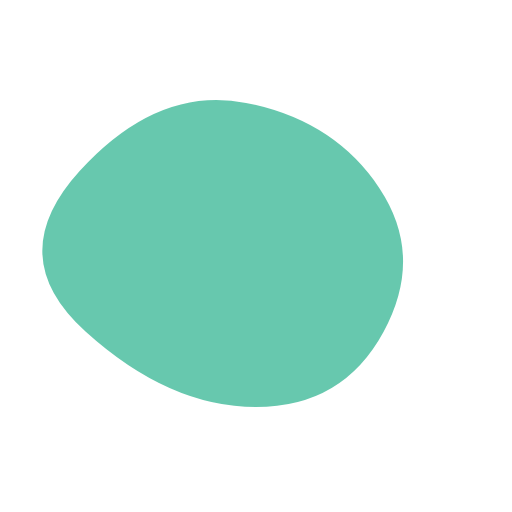
t = 0.00 s
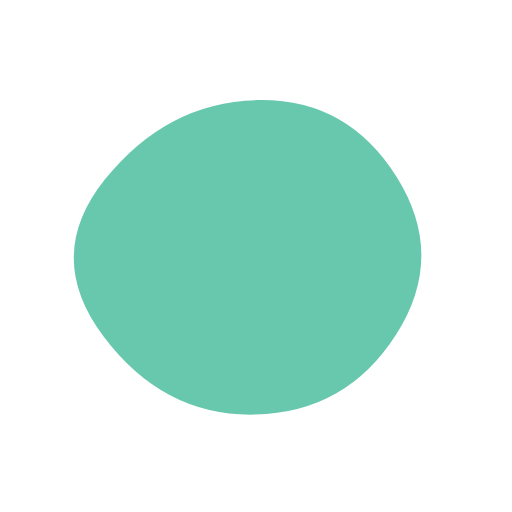
t = 1.88 s
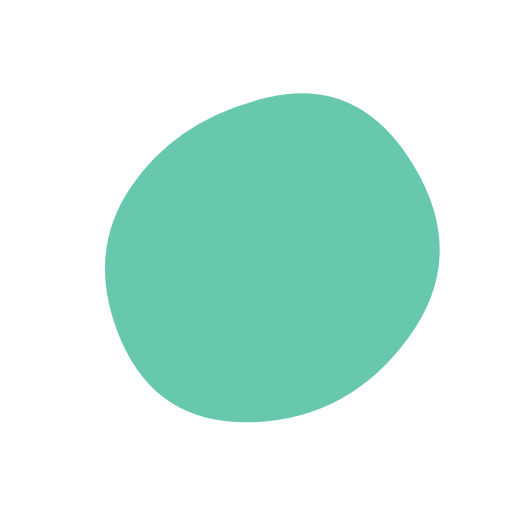
t = 3.75 s
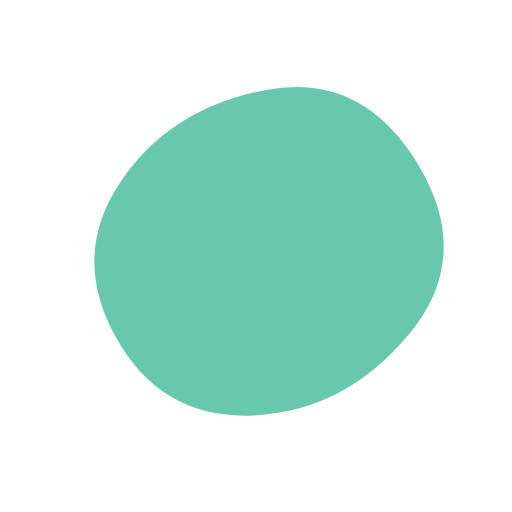
t = 4.69 s
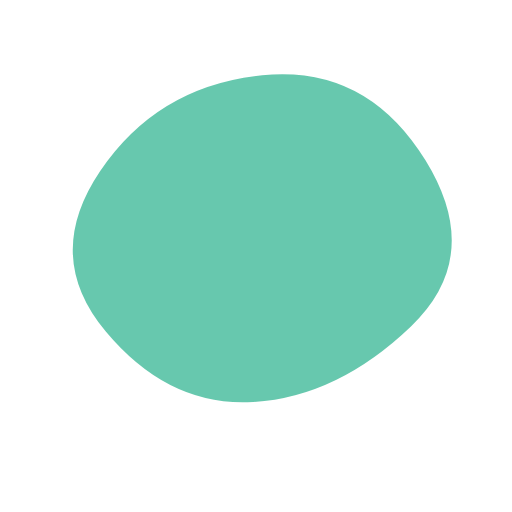
t = 6.56 s
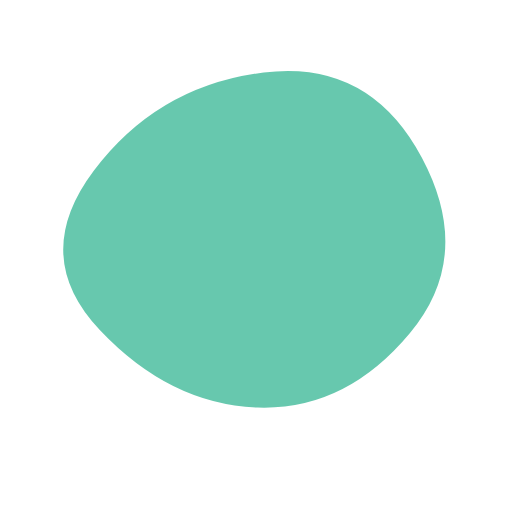
t = 8.44 s

The animated SVG that drew these frames (rendered in a browser with its animation timeline set to each time). Animation: 1 SMIL element (animate=1); frames cover the first 8.44 s, repeats indefinitely.

<svg viewBox="0 0 1000 1000" xmlns="http://www.w3.org/2000/svg">
  <g>
    <path fill="hsla(164, 64%, 42%, 0.7)">
      <animate
        attributeName="d"
        dur="15"
        repeatCount="indefinite"
        values="M749.5 647.5Q670 795 500 795T167 647.5Q4 500 156 333.5T480.5 201Q653 235 741 367.5t8.5 280Z;
      M798.5 658.5Q683 817 496 824.5T237 666q-72-166 18-300t269-176q179-42 284.5 134t-10 334.5Z;
      M804 630.5Q651 761 494 772T196.5 641.5Q56 500 176 323t332-190.5q212-13.5 330.5 177t-34.5 321Z;
      M789.5 712q-44.5 212-257 156T192 656Q64 500 204.5 365.5T536 169q191-62 244.5 134.5t9 408.5Z;
      M749.5 647.5Q670 795 500 795T167 647.5Q4 500 156 333.5T480.5 201Q653 235 741 367.5t8.5 280Z;"
      />
    </path>
  </g>
</svg>